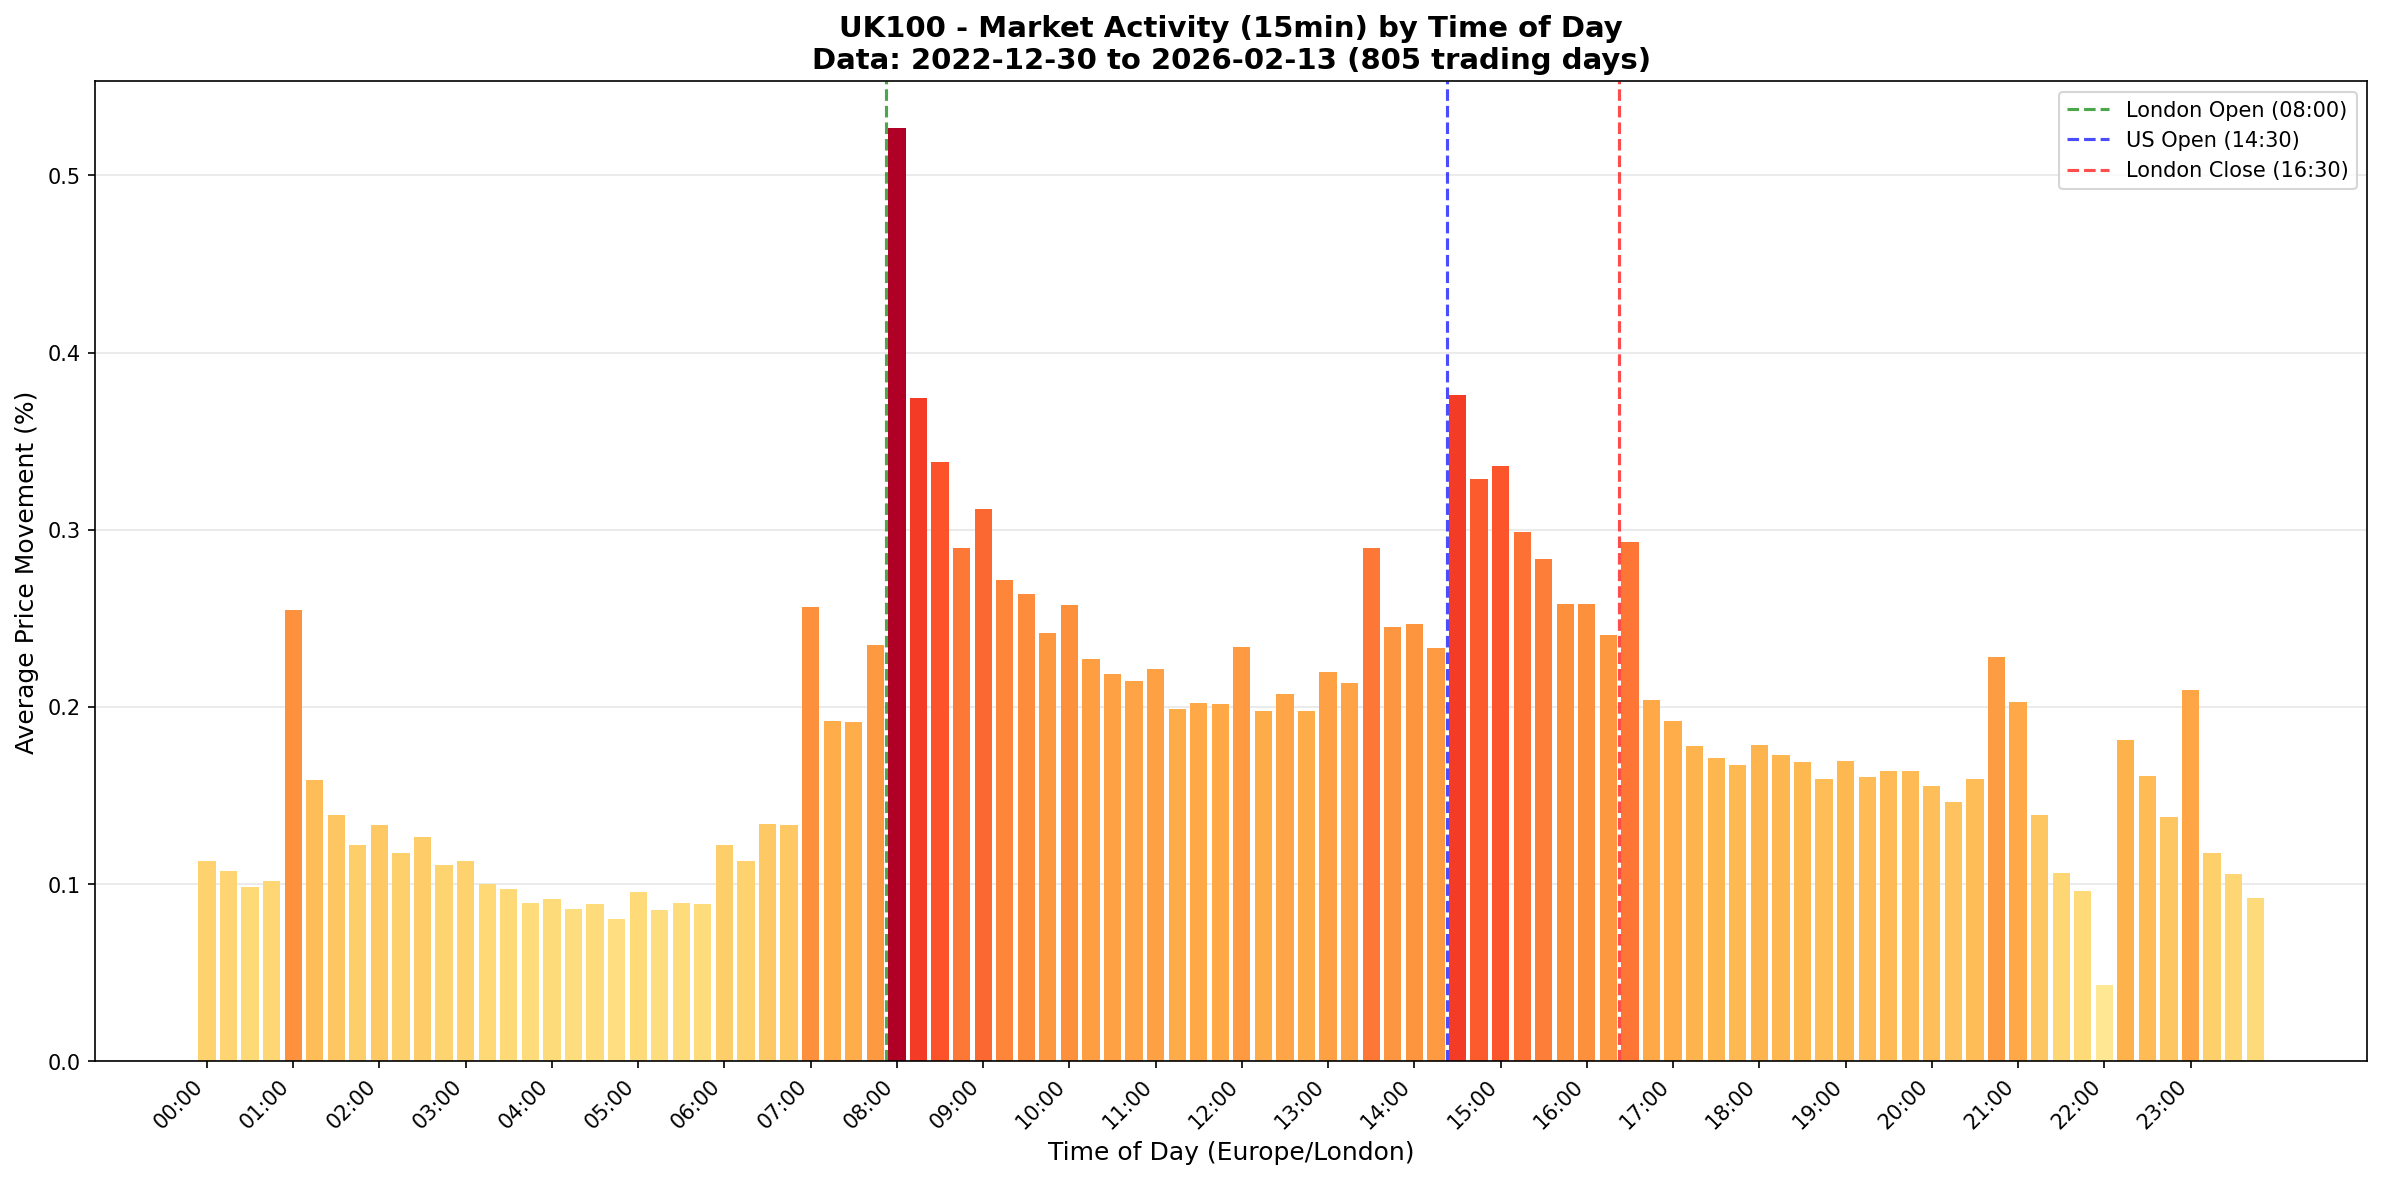

Values plotted in this chart, from the file beside it:
time_slot, total_movement_pct, trading_days, candle_count, avg_movement_pct
00:00:00, 90.59, 802, 11556, 0.113
00:15:00, 85.97, 802, 11362, 0.1072
00:30:00, 79.04, 803, 11405, 0.09844
00:45:00, 81.98, 803, 11159, 0.1021
01:00:00, 205.2, 805, 11635, 0.2549
01:15:00, 127.6, 803, 11751, 0.1589
01:30:00, 111.7, 803, 11699, 0.1391
01:45:00, 98.17, 803, 11657, 0.1223
02:00:00, 107.5, 804, 11753, 0.1337
02:15:00, 94.68, 803, 11663, 0.1179
02:30:00, 101.8, 804, 11729, 0.1266
02:45:00, 89.2, 804, 11617, 0.1109
03:00:00, 90.88, 804, 11604, 0.113
03:15:00, 80.55, 804, 11468, 0.1002
03:30:00, 78.43, 804, 11389, 0.09755
03:45:00, 71.71, 804, 11186, 0.08919
04:00:00, 73.84, 804, 11171, 0.09184
04:15:00, 68.95, 803, 11040, 0.08587
04:30:00, 71.57, 803, 11065, 0.08912
04:45:00, 64.69, 803, 10931, 0.08056
05:00:00, 76.82, 804, 11176, 0.09554
05:15:00, 68.72, 803, 10999, 0.08558
05:30:00, 72.06, 804, 11158, 0.08963
05:45:00, 71.42, 804, 11226, 0.08883
06:00:00, 98.27, 804, 11671, 0.1222
06:15:00, 90.98, 803, 11517, 0.1133
06:30:00, 107.4, 803, 11708, 0.1337
06:45:00, 107.1, 803, 11752, 0.1334
07:00:00, 206.1, 803, 12004, 0.2566
07:15:00, 154.4, 804, 11973, 0.1921
07:30:00, 153.9, 804, 11976, 0.1914
07:45:00, 189.1, 804, 11998, 0.2352
08:00:00, 423.5, 804, 12056, 0.5267
08:15:00, 301.2, 804, 12051, 0.3747
08:30:00, 272.2, 804, 12052, 0.3385
08:45:00, 233, 804, 12042, 0.2898
09:00:00, 250.6, 804, 12037, 0.3117
09:15:00, 218.2, 804, 12032, 0.2714
09:30:00, 212.1, 804, 12037, 0.2639
09:45:00, 194.5, 804, 12023, 0.242
10:00:00, 207.1, 804, 12029, 0.2576
10:15:00, 182.8, 804, 12018, 0.2273
10:30:00, 176, 804, 12027, 0.2189
10:45:00, 172.4, 804, 12013, 0.2145
11:00:00, 178.1, 804, 12024, 0.2215
11:15:00, 160.2, 805, 12012, 0.199
11:30:00, 162.8, 805, 12024, 0.2023
11:45:00, 162.4, 805, 12031, 0.2017
12:00:00, 188.4, 805, 12042, 0.234
12:15:00, 159.1, 805, 12023, 0.1977
12:30:00, 166.8, 805, 12011, 0.2073
12:45:00, 159, 805, 11997, 0.1975
13:00:00, 176.9, 805, 12015, 0.2197
13:15:00, 171.7, 805, 12014, 0.2133
13:30:00, 233, 804, 12001, 0.2899
13:45:00, 196.9, 804, 11996, 0.2449
14:00:00, 198.3, 804, 11996, 0.2467
14:15:00, 187.5, 804, 11997, 0.2332
14:30:00, 302.2, 804, 12036, 0.3759
14:45:00, 264.1, 804, 12027, 0.3284
... 36 more rows
